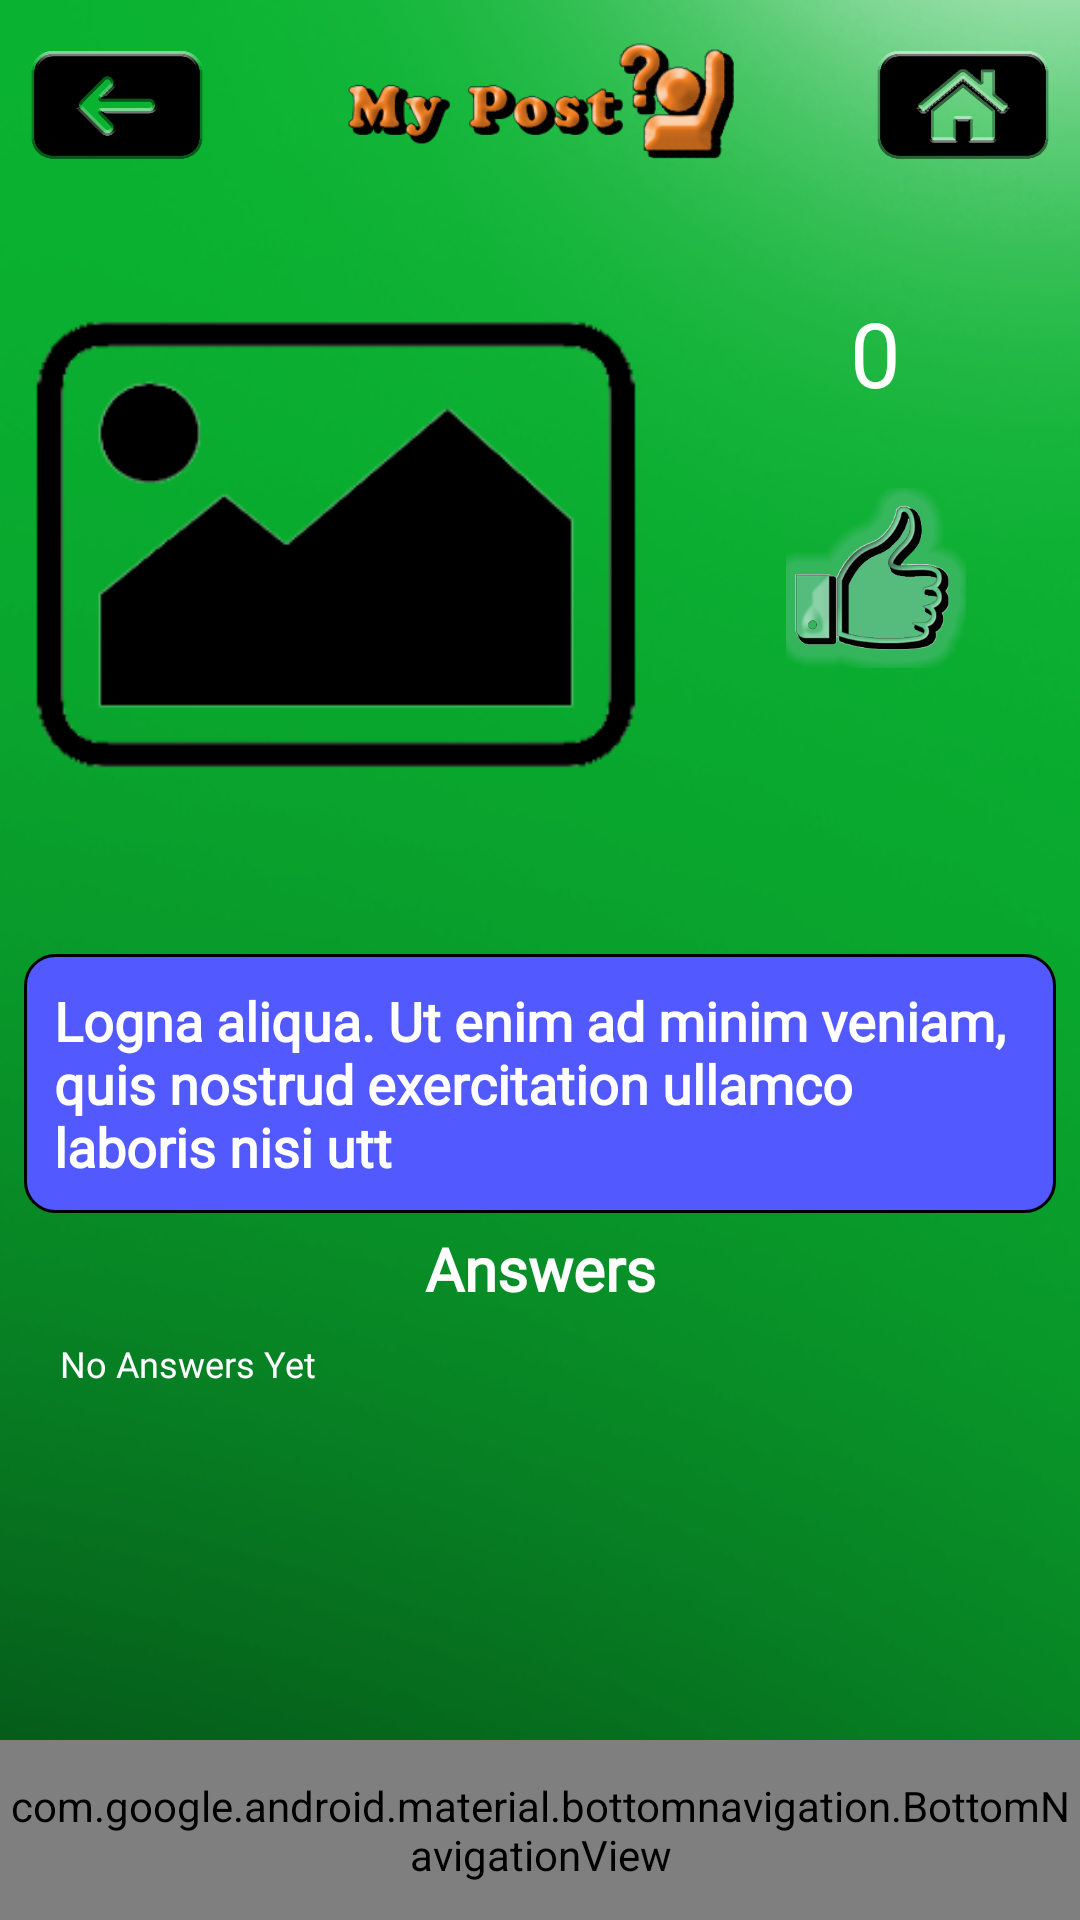

Layout XML and referenced resources for this Android screen:
<!-- AndroidManifest.xml: application theme AppTheme.NoActionBar -->
<!-- res/layout/activity_post_view1.xml -->
<?xml version="1.0" encoding="utf-8"?>
<android.support.constraint.ConstraintLayout
        xmlns:android="http://schemas.android.com/apk/res/android"
        xmlns:app="http://schemas.android.com/apk/res-auto"
        xmlns:tools="http://schemas.android.com/tools"
        android:id="@+id/container"
        android:theme="@style/Theme.AppCompat.Light.NoActionBar"
        android:layout_width="match_parent"
        android:layout_height="match_parent"
        android:screenOrientation="portrait"
        android:background="@drawable/bgreen"
        tools:context=".PostView1">

    <LinearLayout
            android:orientation="vertical"
            android:layout_width="match_parent"
            android:layout_height="match_parent">
        <LinearLayout
                android:orientation="horizontal"
                android:layout_width="match_parent"
                android:background="@android:color/transparent"
                android:layout_height="70dp">
            <ImageButton
                    android:layout_width="150dp"
                    android:layout_height="match_parent"
                    app:srcCompat="@drawable/backbutt"
                    android:background="@android:color/transparent"
                    android:scaleType="fitCenter"
                    android:id="@+id/backButton"
                    android:padding="10dp"
                    android:layout_weight="1"/>
            <ImageView
                    android:layout_width="wrap_content"
                    android:layout_height="70dp"
                    android:padding="10dp"

                    app:srcCompat="@drawable/_mypost"
                    android:layout_weight="2"
                    android:id="@+id/imageView2"/>
            <ImageButton
                    android:layout_width="150dp"
                    android:layout_height="match_parent"
                    android:background="@android:color/transparent"
                    android:scaleType="fitCenter"
                    app:srcCompat="@drawable/homebutt"
                    android:padding="10dp"
                    android:id="@+id/homeButton" android:layout_weight="1"/>
        </LinearLayout>
        <LinearLayout
                android:orientation="horizontal"
                android:layout_width="match_parent"
                android:layout_height="wrap_content"
                android:layout_gravity="center"
                android:gravity="center">
            <ImageView
                    android:layout_width="@dimen/photo_width"
                    android:layout_height="@dimen/photo_height"
                    android:padding="10dp"
                    app:srcCompat="@drawable/placeholder"
                    android:id="@+id/postImage"
                    android:layout_marginTop="5dp"
                    android:layout_marginBottom="10dp"
                    android:layout_gravity="center_horizontal" android:layout_weight="1"/>
            <LinearLayout
                    android:orientation="vertical"
                    android:layout_width="wrap_content"
                    android:layout_height="match_parent" android:layout_weight="1">
                <LinearLayout
                        android:orientation="vertical"
                        android:layout_width="match_parent"
                        android:layout_marginTop="10dp"
                        android:layout_gravity="center"
                        android:gravity="center"
                        android:layout_height="150dp">
                    <TextView
                            android:text="0"
                            android:layout_width="61dp"
                            android:layout_height="match_parent"
                            android:id="@+id/thumbCount5"
                            android:layout_weight="4"
                            android:textColor="#fff"
                            app:fontFamily="@font/arvo_bold"
                            android:textSize="30sp"
                            android:typeface="sans"
                            android:padding="0dp"
                            android:gravity="center"
                            android:scaleType="fitCenter"/>
                    <ImageView
                            android:layout_width="60dp"
                            android:layout_height="wrap_content" app:srcCompat="@drawable/thumbsclicked"
                            android:id="@+id/thumbs"
                            android:layout_weight="4"
                            android:padding="0dp"
                            android:scaleType="fitCenter"/>
                </LinearLayout>
            </LinearLayout>
        </LinearLayout>
        <TextView
                android:text="Logna aliqua. Ut enim ad minim veniam, quis nostrud exercitation ullamco laboris nisi utt"
                android:layout_width="match_parent"
                android:layout_height="wrap_content"
                android:padding="10dp"
                android:id="@+id/postDescription"
                android:layout_marginTop="10dp"
                android:gravity="left"
                android:textColor="#fff"
                app:fontFamily="@font/arvo_bold"
                android:isScrollContainer="true"
                android:textSize="18sp"
                android:typeface="sans"
                android:background="@drawable/border"
                android:layout_marginLeft="8dp" android:layout_marginStart="8dp" android:layout_marginEnd="8dp"
                android:layout_marginRight="8dp" android:textStyle="bold" android:fontFamily="@font/arvo_bold"/>
        <ScrollView
                android:layout_width="match_parent"
                android:layout_height="match_parent"

                android:layout_marginTop="5dp">
            <LinearLayout
                    android:layout_width="match_parent"
                    android:layout_height="wrap_content"
                    android:orientation="vertical">
                <TextView
                        android:text="Answers"
                        android:layout_width="match_parent"
                        android:layout_height="wrap_content"
                        android:layout_gravity="center"
                        android:textColor="#fff"
                        app:fontFamily="@font/arvo_bold"
                        android:textSize="20sp"
                        android:typeface="sans"
                        android:gravity="center"
                        android:textStyle="bold"
                        android:id="@+id/answersTitle"
                        android:layout_marginBottom="10dp"/>
                <TextView
                        android:text="No Answers Yet"
                        android:layout_width="match_parent"
                        android:layout_height="wrap_content"
                        android:layout_gravity="center"
                        android:textColor="#fff"
                        app:fontFamily="@font/arvo_bold"
                        android:textSize="12sp"
                        android:paddingLeft="20dp"
                        android:typeface="sans"
                        android:id="@+id/answerView"
                        android:layout_marginBottom="10dp"/>
            </LinearLayout>
        </ScrollView>
    </LinearLayout>
    <android.support.design.widget.BottomNavigationView
            android:id="@+id/navigation"
            android:layout_width="0dp"
            android:layout_height="60dp"
            android:background="@drawable/mybutton3"
            app:itemTextColor="@drawable/bottom_nav"
            app:itemIconTint="@drawable/bottom_nav"
            app:layout_constraintBottom_toBottomOf="parent"
            app:layout_constraintLeft_toLeftOf="parent"
            app:layout_constraintRight_toRightOf="parent"
            app:menu="@menu/navigation_ask"/>

</android.support.constraint.ConstraintLayout>
<!-- resources referenced by this layout -->
<resources>
  <dimen name="photo_height">223dp</dimen>
  <dimen name="photo_width">149dp</dimen>
  <!-- drawable _mypost: png bitmap (drawable, 26497 bytes) -->
  <!-- drawable backbutt: png bitmap (drawable, 12572 bytes) -->
  <!-- drawable bgreen: png bitmap (drawable, 90634 bytes) -->
  <!-- drawable border (drawable) -->
  <?xml version="1.0" encoding="utf-8"?>
  <shape xmlns:android="http://schemas.android.com/apk/res/android"
         android:shape="rectangle">
      <solid android:color="#525AFF"/>
      <corners
              android:radius="10dp"
      />
  
      <stroke android:width="1dip" android:color="@android:color/black" />
  </shape>
  <!-- drawable bottom_nav (drawable) -->
  <?xml version="1.0" encoding="utf-8"?>
  <selector xmlns:android="http://schemas.android.com/apk/res/android">
      <item android:state_checked="true"
            android:color="#000"/>
      <item android:color="#fff" />
  </selector>
  <!-- drawable homebutt: png bitmap (drawable, 17484 bytes) -->
  <!-- drawable mybutton3 (drawable) -->
  <?xml version="1.0" encoding="utf-8"?>
  <shape xmlns:android="http://schemas.android.com/apk/res/android" android:shape="rectangle" >
      <corners
              android:radius="15dp"
      />
      <gradient
              android:gradientRadius="@dimen/activity_horizontal_margin"
              android:angle="45"
              android:centerX="0%"
              android:centerY="100%"
              android:type="sweep"
              android:endColor="#5A5AB3"
              android:centerColor="#97A8DB"
              android:startColor="#7F8192"
  
      />
      <padding
              android:left="10dp"
              android:top="10dp"
              android:right="10dp"
              android:bottom="10dp"
      />
      <size
              android:width="100dp"
              android:height="100dp"
      />
      <stroke
              android:width="1dp"
              android:color="#444"
      />
  
  </shape>
  <!-- drawable placeholder: png bitmap (drawable, 13008 bytes) -->
  <!-- drawable thumbsclicked: png bitmap (drawable, 31301 bytes) -->
  <style name="AppTheme.NoActionBar" parent="Theme.AppCompat.NoActionBar">
  
          <item name="android:windowNoTitle">true</item>
      </style>
  <dimen name="activity_horizontal_margin">16dp</dimen>
</resources>
